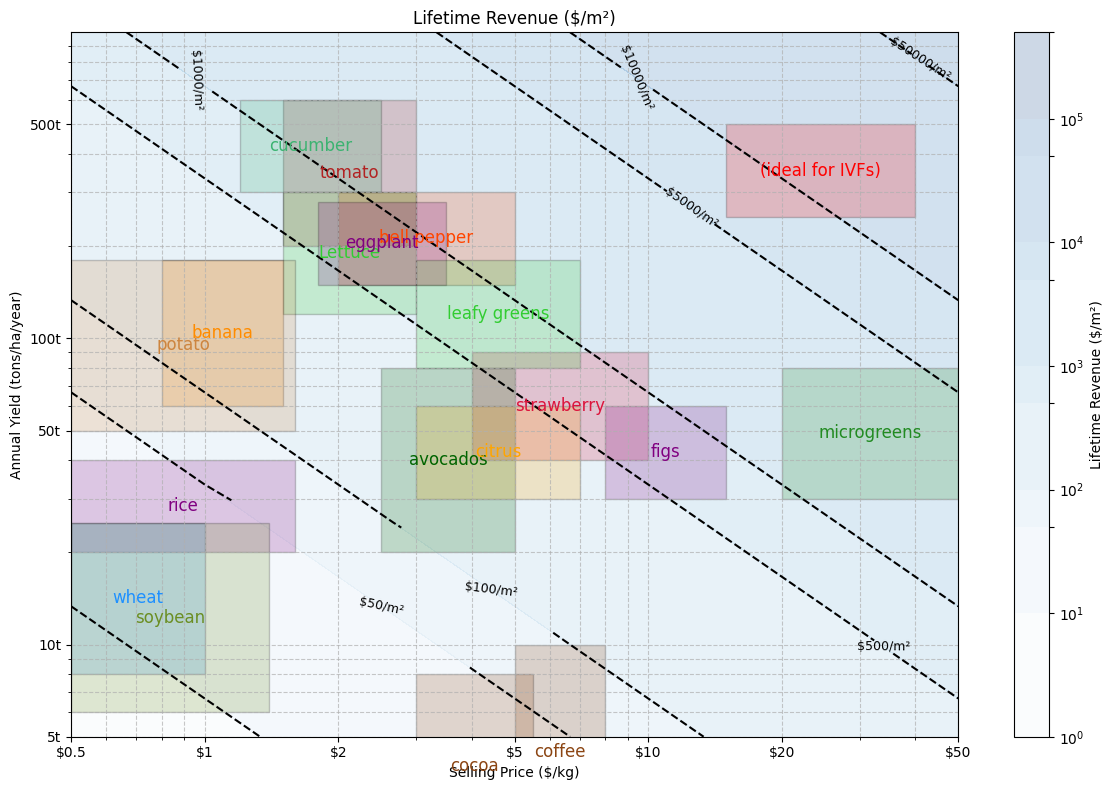

Write Python code to recreate this figure.
import numpy as np
import matplotlib.pyplot as plt
import seaborn as sns

plt.rcParams['font.family'] = 'Helvetica Neue'

mode = "log"

boxes = [
  {
    "price": [1.5, 3],
    "yield": [200, 600],
    "color": "firebrick",
    "name": "tomato"
  },
  {
    "name": "cucumber",
    "price": [1.2, 2.5],
    "yield": [300, 600],
    "color": "mediumseagreen"
  },
  {
    "name": "bell pepper",
    "price": [2, 5],
    "yield": [150, 300],
    "color": "orangered"
  },
  {
    "name": "Lettuce",
    "price": [1.5, 3],
    "yield": [120, 300],
    "color": "limegreen"
  },
  {
    "name": "strawberry",
    "price": [4, 10],
    "yield": [40, 90],
    "color": "crimson"
  },
  {
    "name": "microgreens",
    "price": [20, 50],
    "yield": [30, 80],
    "color": "forestgreen"
  },
  {
    "name": "coffee",
    "price": [5, 8],
    "yield": [2, 10],
    "color": "saddlebrown"
  },
  {
    "name": "avocados",
    "price": [2.5, 5],
    "yield": [20, 80],
    "color": "darkgreen"
  },
  {
    "name": "banana",
    "price": [0.8, 1.5],
    "yield": [60, 180],
    "color": "darkorange"
  },
  {
    "name": "cocoa",
    "price": [3, 5.5],
    "yield": [2, 8],
    "color": "saddlebrown"
  },
  # {
  #   "name": "raspberry",
  #   "price": [15, 25],
  #   "yield": [25, 45],
  #   "color": "purple"
  # },
  {
    "name": "rice",
    "price": [0.5, 1.6],
    "yield": [20, 40],
    "color": "purple"
  },
  {
    "name": "wheat",
    "price": [0.5, 1],
    "yield": [8, 25],
    "color": "dodgerblue"
  },
  {
    "name": "potato",
    "price": [0.5, 1.6],
    "yield": [50, 180],
    "color": "peru"
  },
  {
    "name": "soybean",
    "price": [0.5, 1.4],
    "yield": [6, 25],
    "color": "olivedrab"
  },
  # {
  #   "name": "oil palm",
  #   "price": [0.5, 0.8],
  #   "yield": [50, 100],
  #   "color": "salmon"
  # },
  # {
  #   "name": "sugarcane",
  #   "price": [0.5, 1],
  #   "yield": [100, 180],
  #   "color": "gray"
  # }
  {
    "name": "figs",
    "price": [8, 15],
    "yield": [30, 60],
    "color": "purple"
  },
  {
    "name": "citrus",
    "price": [3, 7],
    "yield": [30, 60],
    "color": "orange"
  },
  {
    "name": "eggplant",
    "price": [1.8, 3.5],
    "yield": [150, 280],
    "color": "purple"
  },
  {
    "name": "leafy greens",
    "price": [3, 7],
    "yield": [80, 180],
    "color": "limegreen"
  },
  {
    "name": "(ideal for IVFs)",
    "price": [15, 40],
    "yield": [250, 500],
    "color": "red"
  }
]

# Create arrays for yield and price
if mode == "log":
  # yields = np.logspace(0, 3, 100)  # Yield from 1 to 1000 tons/ha
  # prices = np.logspace(-1, 1, 100) # Price from 1 to 100 $/kg
  yields = np.linspace(5, 1000, 100)  # Yield from 5 to 500 tons/ha
  prices = np.linspace(0.5, 50, 100)   # Price from 0.1
  levels = np.array([
    1, 10, 50, 100, 500, 1000, 5000, 10000, 50000, 100000, 500000
  ])
else:
  yields = np.linspace(0, 100, 100)  # Yield from 0 to 100 tons/ha
  prices = np.linspace(0, 50, 100)   # Price from 0 to 10 $/kg
  levels = np.linspace(0, 100, 10)  # Revenue levels from 0 to 100 $/m²

# Create mesh grid
X, Y = np.meshgrid(prices, yields)

# Calculate revenue ($/m²)
# Convert tons/ha to kg/m²: 1 ton/ha = 0.1 kg/m²
lifetime_years = 15
tons_per_Ha_to_kg_per_m2 = 0.1
revenue = X * (Y * tons_per_Ha_to_kg_per_m2) * lifetime_years

# Create contour plot
plt.figure(figsize=(12, 8))
cp = plt.contour(X, Y, revenue, levels=levels, colors='black', linestyles='dashed')
plt.clabel(cp, inline=True, fontsize=9, fmt='$%1.0f/m²')

# Add color fill between contours
plt.contourf(X, Y, revenue, levels=levels, cmap='Blues', alpha=0.2, locator=plt.LogLocator())
colorbar = plt.colorbar(label='Lifetime Revenue ($/m²)')

if mode == "log":
  # colorbar.set_ticks(np.logspace(0, 2, 4))  # Set nice tick locations
  colorbar.set_ticks(levels)  # Set nice tick locations

# Set logarithmic scales
if mode == "log":
  plt.xscale('log')
  plt.yscale('log')
  plt.xticks([0.5, 1, 2, 5, 10, 20, 50], ['$0.5', '$1', '$2', '$5', '$10', '$20', '$50'])
  plt.yticks([5, 10, 50, 100, 500], ['5t', '10t', '50t', '100t', '500t'])

  # Add a $ sign to the x ticks:
  # plt.gca().xaxis.set_major_formatter(lambda x, pos: f'${{{int(x)}}}')

# Add a box on the plot
for box in boxes:
  box_x_range = box["price"]
  box_y_range = box["yield"]
  rect = plt.Rectangle(
    (box_x_range[0], box_y_range[0]),
    box_x_range[1] - box_x_range[0],
    box_y_range[1] - box_y_range[0],
    fill=True,
    edgecolor="#000000",
    facecolor=box["color"],
    linewidth=1,
    alpha=0.2,
  )
  plt.gca().add_patch(rect)
  label = box["name"]

  # Calculate center point (need to use geometric mean for log scale)
  x_center = np.sqrt(box_x_range[0] * box_x_range[1])
  y_center = np.sqrt(box_y_range[0] * box_y_range[1])

  plt.text(
    x_center,
    y_center,
    label,
    color=box["color"],
    fontsize=12,
    ha='center',
    va='center',
    alpha=1
  )

# Customize plot
plt.xlabel('Selling Price ($/kg)')
plt.ylabel('Annual Yield (tons/ha/year)')
plt.title('Lifetime Revenue ($/m²)')
plt.grid(True, linestyle='--', alpha=0.7, which='both')  # Show both major and minor grid lines

# Save the plot
plt.tight_layout()
plt.savefig('greenhouse_lifetime_revenue.png', dpi=300)

# Show the plot
plt.show()